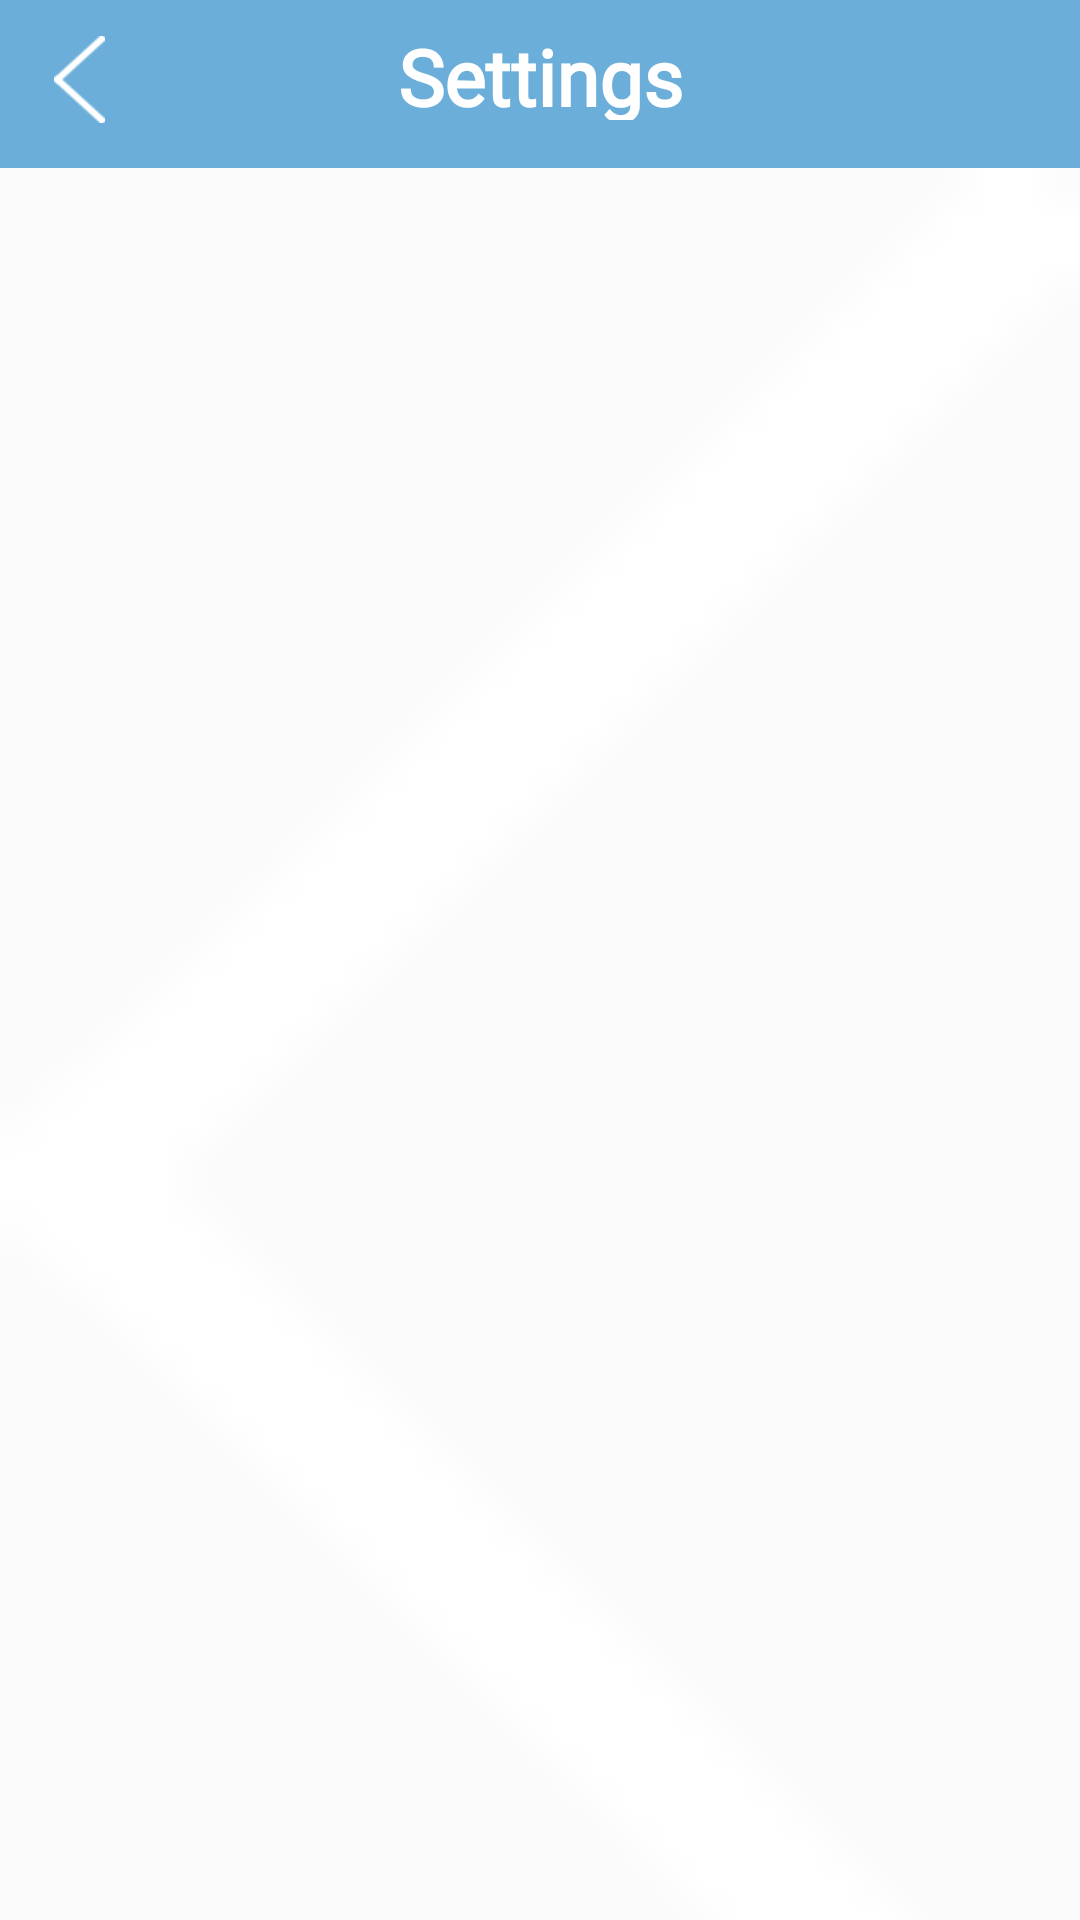

Layout XML and referenced resources for this Android screen:
<!-- AndroidManifest.xml: application theme AppTheme -->
<!-- res/layout/activity_settings.xml -->
<androidx.constraintlayout.widget.ConstraintLayout xmlns:android="http://schemas.android.com/apk/res/android"
    xmlns:tools="http://schemas.android.com/tools"
    android:layout_width="match_parent"
    android:layout_height="match_parent"
    xmlns:app="http://schemas.android.com/apk/res-auto">

    <androidx.appcompat.widget.Toolbar
        android:id="@+id/toolbar"
        android:layout_width="match_parent"
        android:layout_height="?attr/actionBarSize"
        android:background="@color/colorPrimary"
        android:theme="?attr/actionBarTheme"
        app:layout_constraintEnd_toEndOf="parent"
        app:layout_constraintHorizontal_bias="1.0"
        app:layout_constraintStart_toStartOf="parent"
        app:layout_constraintTop_toTopOf="parent" />

    <FrameLayout
        android:id="@+id/settings"
        android:layout_width="match_parent"
        android:layout_height="674dp"
        android:background="@drawable/arrow"
        app:layout_constraintBottom_toBottomOf="parent"
        app:layout_constraintTop_toBottomOf="@+id/toolbar"
        app:layout_constraintVertical_bias="0.0"
        tools:layout_editor_absoluteX="0dp">

    </FrameLayout>

    <FrameLayout
        android:layout_width="60dp"
        android:layout_height="60dp"
        android:onClick="returnHome"
        android:padding="2dp"
        app:layout_constraintEnd_toStartOf="@+id/settingsLabel"
        app:layout_constraintHorizontal_bias="0.0"
        app:layout_constraintStart_toStartOf="parent"
        app:layout_constraintTop_toTopOf="parent">

        <ImageButton
            android:id="@+id/return_home"
            android:layout_width="17dp"
            android:layout_height="29dp"
            android:layout_marginLeft="16dp"
            android:layout_marginTop="10dp"
            android:background="@drawable/arrow"
            android:onClick="returnHome"
            app:layout_constraintBottom_toBottomOf="@+id/toolbar"
            app:layout_constraintStart_toStartOf="@+id/toolbar"
            app:layout_constraintTop_toTopOf="parent" />

    </FrameLayout>



    <TextView
        android:id="@+id/settingsLabel"
        android:layout_width="wrap_content"
        android:layout_height="32dp"
        android:layout_marginStart="150dp"
        android:layout_marginLeft="150dp"
        android:layout_marginTop="8dp"
        android:layout_marginEnd="150dp"
        android:layout_marginRight="150dp"
        android:fontFamily="@font/montserrat"
        android:gravity="center"
        android:text="@string/settings"
        android:textColor="@android:color/white"
        android:textSize="26sp"
        android:textStyle="bold"
        app:layout_constraintEnd_toEndOf="@+id/toolbar"
        app:layout_constraintStart_toStartOf="@+id/toolbar"
        app:layout_constraintTop_toTopOf="@+id/toolbar" />

</androidx.constraintlayout.widget.ConstraintLayout>
<!-- resources referenced by this layout -->
<resources>
  <color name="colorPrimary">#6AAED9</color>
  <!-- drawable arrow: png bitmap (drawable, 171 bytes) -->
  <string name="settings">Settings</string>
  <style name="AppTheme" parent="Theme.AppCompat.Light.NoActionBar">
          
          <item name="colorPrimary">@color/colorPrimary</item>
          <item name="colorPrimaryDark">@color/colorPrimaryDark</item>
          <item name="preferenceTheme">@style/PreferenceThemeOverlay</item>
      </style>
  <color name="colorPrimaryDark">#6AAED9</color>
</resources>
